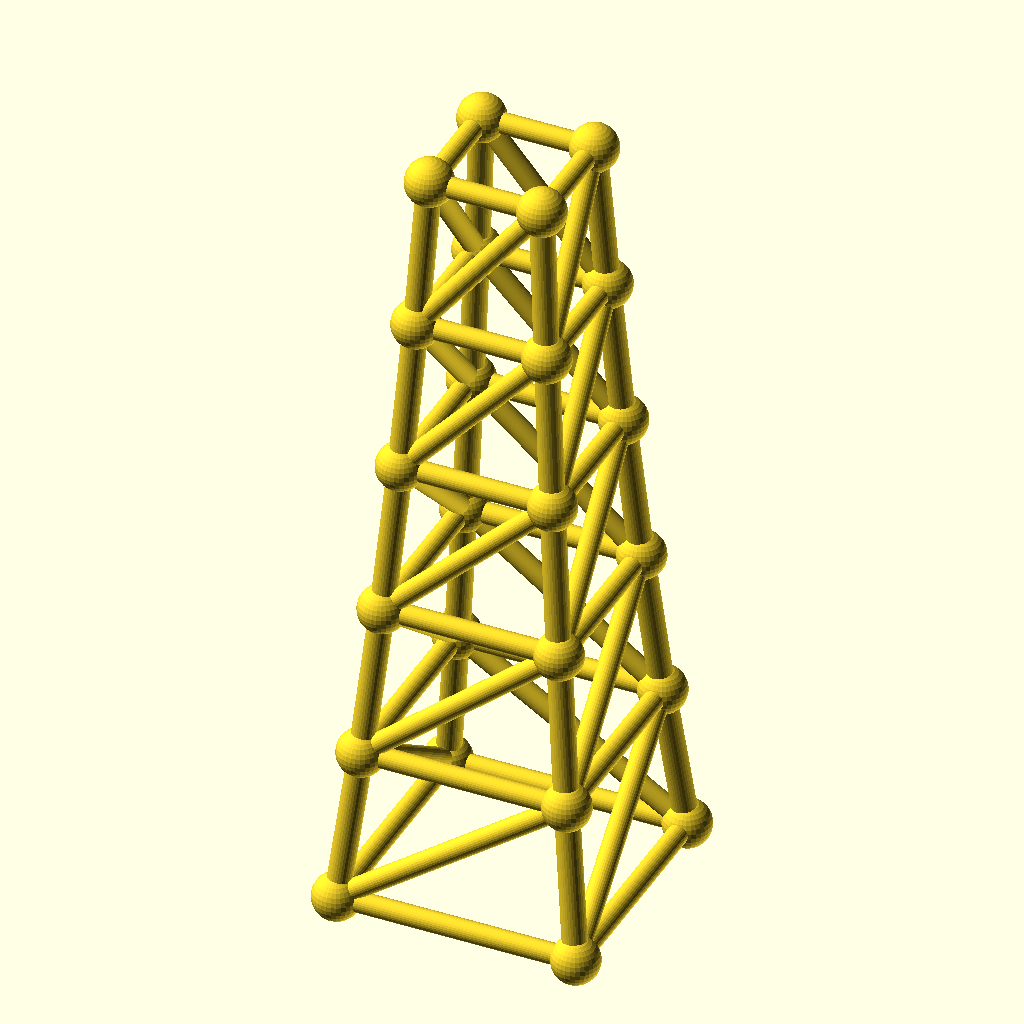
Cell 1: rendered with the file's own defaults.
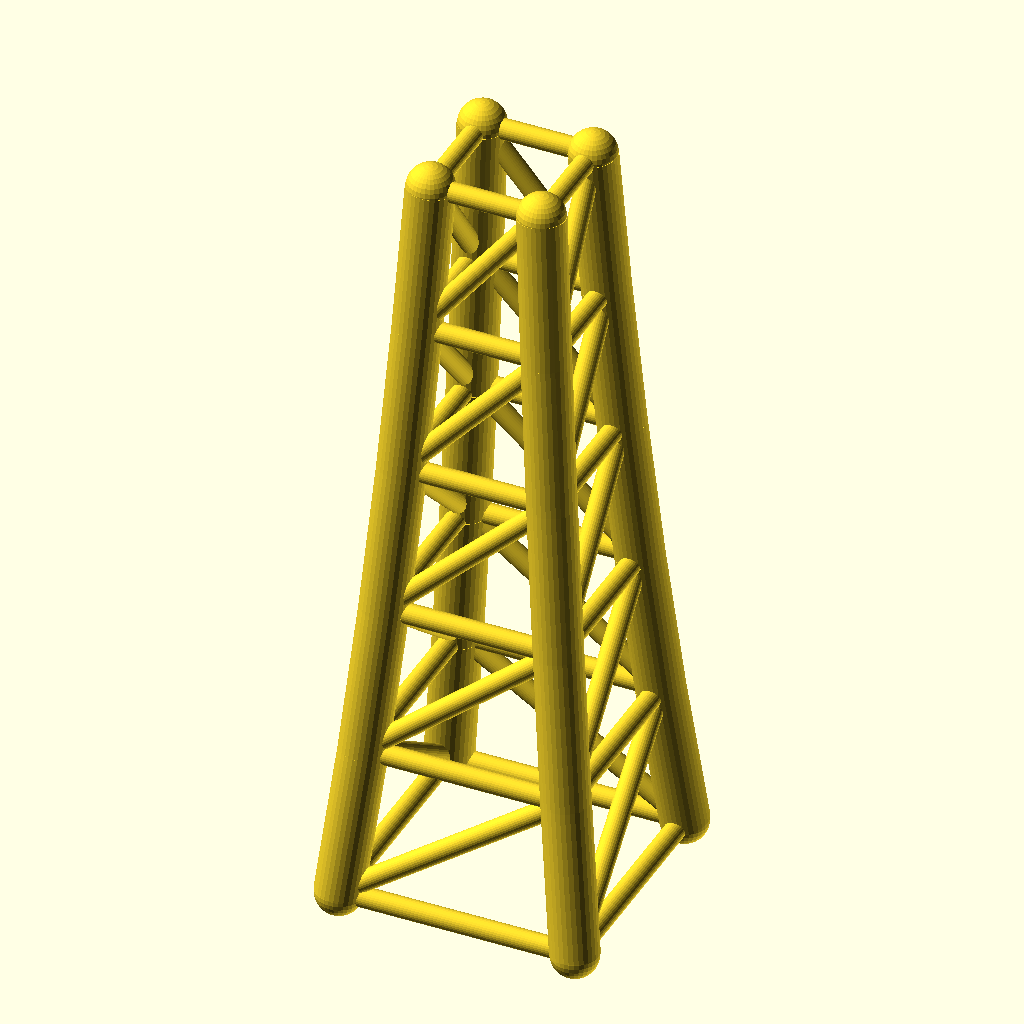
Cell 2: chord_r = 5.6 (everything else at default).
All cells are drawn from the same view direction (rotation 55°, 0°, 25°, orthographic, colour scheme Cornfield), but the view is re-fitted for each cell, so position and scale can differ between cells as well as the parameter.
The OpenSCAD source (optional_data/data/gen3/steptowers/part_0054.scad):
$fn = 32;

// ----------------------------------------------------------------------
// Stepped tower: 56 mm base, 5 tiers to 180 mm
// ----------------------------------------------------------------------

// --- parameters (mm) ---
tiers = 5;                // number of tiers
tier_h = 36;              // tier height
base_w = 56;              // bottom footprint width
taper = 0.86;             // footprint shrink per tier
chord_r = 2.8;            // leg radius
diag_r = 2.4;             // brace radius
joint_r = 5.53;           // joint ball radius

cx = [-1, 1, 1, -1];
cy = [-1, -1, 1, 1];
widths = [56, 48.16, 41.42, 35.62, 30.63, 26.34];
heights = [0, 36, 72, 108, 144, 180];

module member(a, b, r) {
  /* rod: cylinder from joint a to joint b */
  d = b - a;
  length = norm(d);
  translate(a) rotate([0, acos(d[2] / length), atan2(d[1], d[0])])
    cylinder(h = length, r = r);
}

module joint(p, r) {
  /* ball at the joint centre */
  translate(p) sphere(r = r);
}

/* legs */
for (l = [0 : tiers - 1]) {
  for (c = [0 : 3]) {
    member([cx[c] * widths[l] / 2, cy[c] * widths[l] / 2, heights[l]], [cx[c] * widths[l + 1] / 2, cy[c] * widths[l + 1] / 2, heights[l + 1]], chord_r);
  }
}
/* ring at every level */
for (l = [0 : tiers]) {
  member([cx[0] * widths[l] / 2, cy[0] * widths[l] / 2, heights[l]], [cx[1] * widths[l] / 2, cy[1] * widths[l] / 2, heights[l]], diag_r);
  member([cx[1] * widths[l] / 2, cy[1] * widths[l] / 2, heights[l]], [cx[2] * widths[l] / 2, cy[2] * widths[l] / 2, heights[l]], diag_r);
  member([cx[2] * widths[l] / 2, cy[2] * widths[l] / 2, heights[l]], [cx[3] * widths[l] / 2, cy[3] * widths[l] / 2, heights[l]], diag_r);
  member([cx[3] * widths[l] / 2, cy[3] * widths[l] / 2, heights[l]], [cx[0] * widths[l] / 2, cy[0] * widths[l] / 2, heights[l]], diag_r);
}
/* face crosses, one X per face per tier */
for (l = [0 : tiers - 1]) {
  member([cx[0] * widths[l] / 2, cy[0] * widths[l] / 2, heights[l]], [cx[1] * widths[l + 1] / 2, cy[1] * widths[l + 1] / 2, heights[l + 1]], diag_r);
  member([cx[1] * widths[l] / 2, cy[1] * widths[l] / 2, heights[l]], [cx[2] * widths[l + 1] / 2, cy[2] * widths[l + 1] / 2, heights[l + 1]], diag_r);
  member([cx[2] * widths[l] / 2, cy[2] * widths[l] / 2, heights[l]], [cx[3] * widths[l + 1] / 2, cy[3] * widths[l + 1] / 2, heights[l + 1]], diag_r);
  member([cx[3] * widths[l] / 2, cy[3] * widths[l] / 2, heights[l]], [cx[0] * widths[l + 1] / 2, cy[0] * widths[l + 1] / 2, heights[l + 1]], diag_r);
}
/* joint balls */
for (l = [0 : tiers]) {
  for (c = [0 : 3]) joint([cx[c] * widths[l] / 2, cy[c] * widths[l] / 2, heights[l]], joint_r);
}
Customizer parameters (derived from the source; name, type, default, range or options):
tiers: number, default 5
tier_h: number, default 36
base_w: number, default 56
taper: number, default 0.86
chord_r: number, default 2.8
diag_r: number, default 2.4
joint_r: number, default 5.53
cx: vector, default [-1, 1, 1, -1]
cy: vector, default [-1, -1, 1, 1]
